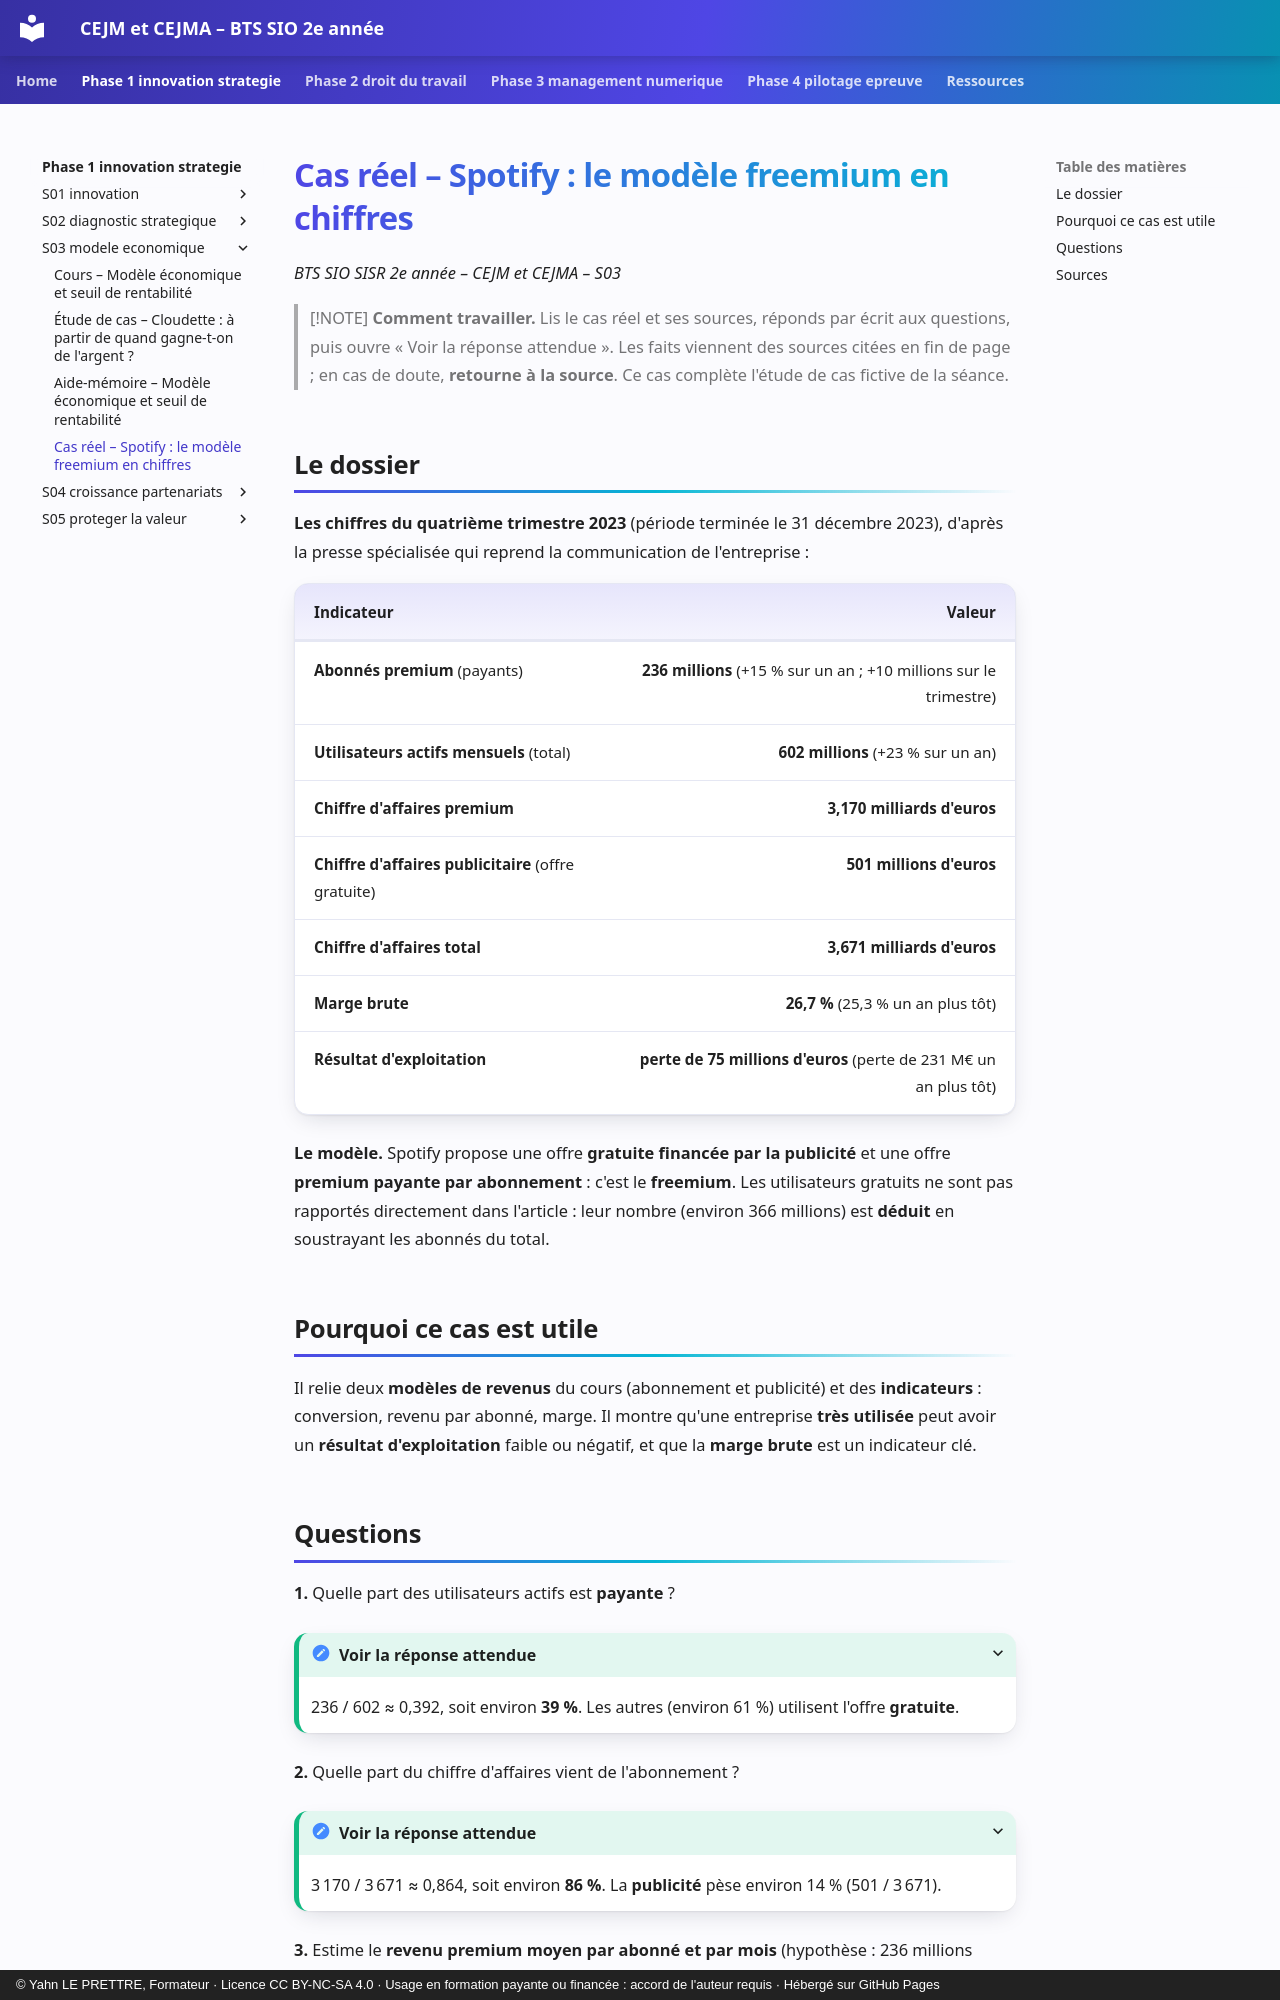

repository: YahnLP/bts2-sio-sisr-cejma · page: phase-1-innovation-strategie/S03-modele-economique/04-cas-reels/index.html · generator: mkdocs · copyright: © Yahn LE PRETTRE, Formateur · Licence CC BY-NC-SA 4.0 · Usage en formation payante ou financée : accord de l'auteur requis · Hébergé sur GitHub Pages

# Cas réel – Spotify : le modèle freemium en chiffres

*BTS SIO SISR 2e année – CEJM et CEJMA – S03*

> [!NOTE]
> **Comment travailler.** Lis le cas réel et ses sources, réponds par écrit aux questions, puis ouvre « Voir la réponse attendue ». Les faits viennent des sources citées en fin de page ; en cas de doute, **retourne à la source**. Ce cas complète l'étude de cas fictive de la séance.

## Le dossier

**Les chiffres du quatrième trimestre 2023** (période terminée le 31 décembre 2023), d'après la presse spécialisée qui reprend la communication de l'entreprise :

| Indicateur | Valeur |
|---|---:|
| **Abonnés premium** (payants) | **236 millions** (+15 % sur un an ; +10 millions sur le trimestre) |
| **Utilisateurs actifs mensuels** (total) | **602 millions** (+23 % sur un an) |
| **Chiffre d'affaires premium** | **3,170 milliards d'euros** |
| **Chiffre d'affaires publicitaire** (offre gratuite) | **501 millions d'euros** |
| **Chiffre d'affaires total** | **3,671 milliards d'euros** |
| **Marge brute** | **26,7 %** (25,3 % un an plus tôt) |
| **Résultat d'exploitation** | **perte de 75 millions d'euros** (perte de 231 M€ un an plus tôt) |

**Le modèle.** Spotify propose une offre **gratuite financée par la publicité** et une offre **premium payante par abonnement** : c'est le **freemium**. Les utilisateurs gratuits ne sont pas rapportés directement dans l'article : leur nombre (environ 366 millions) est **déduit** en soustrayant les abonnés du total.

## Pourquoi ce cas est utile

Il relie deux **modèles de revenus** du cours (abonnement et publicité) et des **indicateurs** : conversion, revenu par abonné, marge. Il montre qu'une entreprise **très utilisée** peut avoir un **résultat d'exploitation** faible ou négatif, et que la **marge brute** est un indicateur clé.
